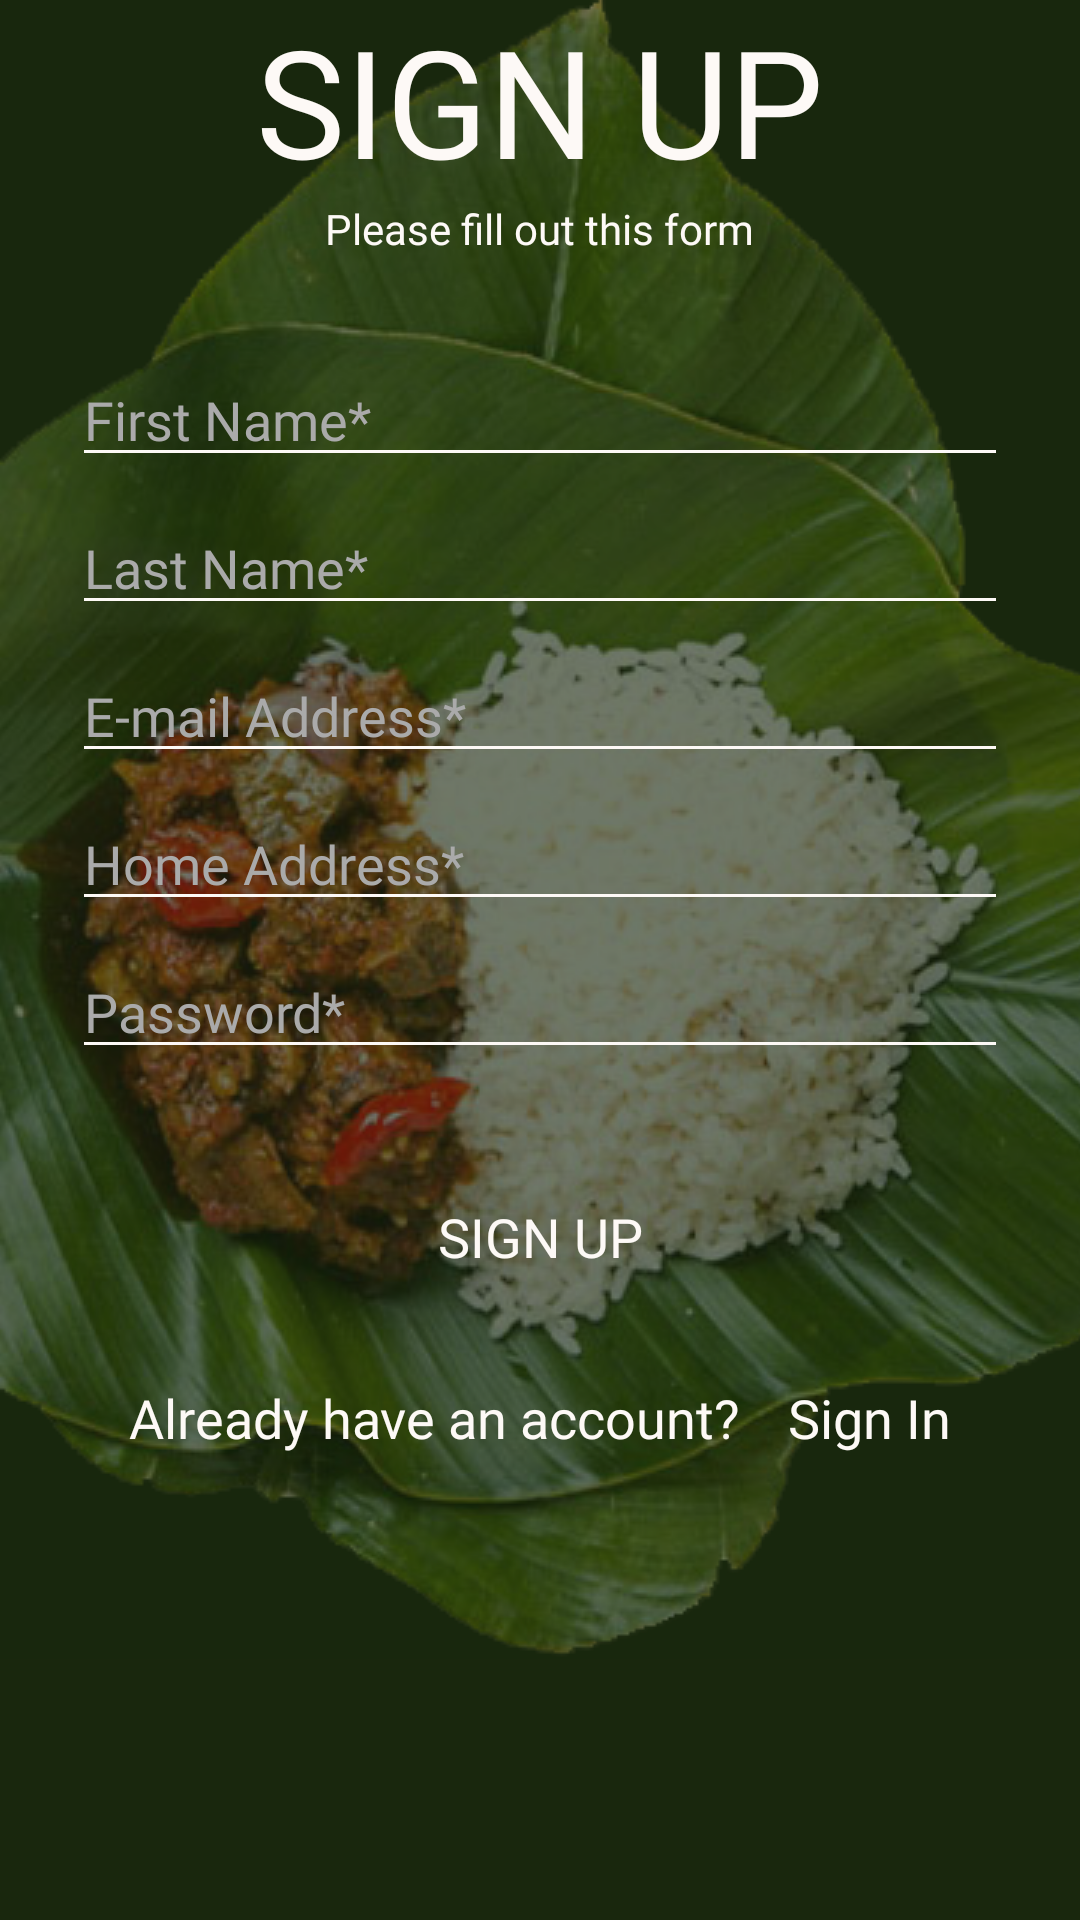

Android layout source for this screen:
<!-- AndroidManifest.xml: application theme AppTheme -->
<!-- res/layout/activity_sign_up.xml -->
<?xml version="1.0" encoding="utf-8"?>
<ScrollView xmlns:android="http://schemas.android.com/apk/res/android"
    xmlns:app="http://schemas.android.com/apk/res-auto"
    xmlns:tools="http://schemas.android.com/tools"
    android:layout_width="fill_parent"
    android:layout_height="fill_parent"
    android:layout_gravity="center_vertical"
    android:background="@color/foodieback"
    android:fitsSystemWindows="true"
    tools:context=".SignIn">

    <LinearLayout
        android:layout_width="match_parent"
        android:layout_height="match_parent"
        android:background="@drawable/centered"
        android:orientation="vertical">

        <LinearLayout
            android:layout_width="match_parent"
            android:layout_height="wrap_content"
            android:layout_gravity="center"
            android:layout_weight="1"
            android:background="#9F19270D"
            android:orientation="vertical"
            android:paddingLeft="24dp"
            android:paddingRight="24dp"
            tools:context=".SignUp">


            <TextView
                android:id="@+id/textView3"
                android:layout_width="wrap_content"
                android:layout_height="wrap_content"
                android:layout_gravity="center_horizontal"
                android:fontFamily="@font/rumraisin"
                android:text="SIGN UP"
                android:textColor="#FDF9F6"
                android:textSize="50dp" />

            <TextView
                android:id="@+id/textView5"
                android:layout_width="wrap_content"
                android:layout_height="wrap_content"
                android:layout_gravity="center_horizontal"
                android:fontFamily="@font/rumraisin"
                android:text="Please fill out this form"
                android:textAlignment="center"
                android:textColor="#FDF9F6"
                android:textSize="14sp" />

            <EditText
                android:id="@+id/first_name"
                android:layout_width="match_parent"
                android:layout_height="wrap_content"
                android:layout_marginTop="32dp"
                android:backgroundTint="#FDF9F6"
                android:ems="10"
                android:fontFamily="@font/rumraisin"
                android:hint="First Name*"
                android:inputType="textPersonName"
                android:textColor="@android:color/background_light"
                android:textColorHighlight="#ABFF5722"
                android:textColorHint="@android:color/darker_gray" />

            <EditText
                android:id="@+id/last_name"
                android:layout_width="match_parent"
                android:layout_height="wrap_content"
                android:layout_marginTop="8dp"
                android:backgroundTint="#FDF9F6"
                android:ems="10"
                android:fontFamily="@font/rumraisin"
                android:hint="Last Name*"
                android:inputType="textPersonName"
                android:textColor="@android:color/background_light"
                android:textColorHighlight="#ABFF5722"
                android:textColorHint="@android:color/darker_gray" />

            <EditText
                android:id="@+id/email_up"
                android:layout_width="match_parent"
                android:layout_height="wrap_content"
                android:layout_marginTop="8dp"
                android:backgroundTint="#FDF9F6"
                android:ems="10"
                android:fontFamily="@font/rumraisin"
                android:hint="E-mail Address*"
                android:inputType="textEmailAddress"
                android:textColor="@android:color/background_light"
                android:textColorHighlight="#ABFF5722"
                android:textColorHint="@android:color/darker_gray" />

            <EditText
                android:id="@+id/home_address"
                android:layout_width="match_parent"
                android:layout_height="wrap_content"
                android:layout_marginTop="8dp"
                android:backgroundTint="#FDF9F6"
                android:ems="10"
                android:fontFamily="@font/rumraisin"
                android:hint="Home Address*"
                android:inputType="textPersonName"
                android:textColor="@android:color/background_light"
                android:textColorHighlight="#ABFF5722"
                android:textColorHint="@android:color/darker_gray" />

            <EditText
                android:id="@+id/editText6"
                android:layout_width="match_parent"
                android:layout_height="wrap_content"
                android:layout_marginTop="8dp"
                android:backgroundTint="#FDF9F6"
                android:ems="10"
                android:fontFamily="@font/rumraisin"
                android:hint="Password*"
                android:inputType="textPassword"
                android:textColor="@android:color/background_light"
                android:textColorHighlight="#ABFF5722"
                android:textColorHint="@android:color/darker_gray" />

            <Button
                android:id="@+id/signup_btn"
                android:layout_width="match_parent"
                android:layout_height="wrap_content"
                android:layout_gravity="center_horizontal"
                android:layout_marginBottom="16dp"
                android:layout_marginEnd="8dp"
                android:layout_marginStart="8dp"
                android:layout_marginTop="32dp"
                android:background="@drawable/sign_up_rounded"
                android:backgroundTint="#C15B11"
                android:fontFamily="@font/rumraisin"
                android:text="SIGN UP"
                android:textColor="#FDF9F6"
                android:textSize="18sp" />

            <LinearLayout
                android:layout_width="match_parent"
                android:layout_height="wrap_content"
                android:gravity="center_horizontal"
                android:orientation="horizontal"
                android:padding="8dp">

                <TextView
                    android:id="@+id/textView7"
                    android:layout_width="wrap_content"
                    android:layout_height="wrap_content"
                    android:layout_marginRight="8dp"
                    android:fontFamily="@font/rumraisin"
                    android:text="Already have an account?"
                    android:textAlignment="center"
                    android:textColor="#FDF9F6"
                    android:textSize="18sp" />

                <TextView
                    android:id="@+id/signin_up"
                    android:layout_width="wrap_content"
                    android:layout_height="wrap_content"
                    android:layout_marginLeft="8dp"
                    android:fontFamily="@font/rumraisin"
                    android:text="Sign In"
                    android:textAlignment="textEnd"
                    android:textColor="#FDF9F6"
                    android:textSize="18sp"
                    tools:text="Sign in" />
            </LinearLayout>

            <ProgressBar
                android:id="@+id/progressBar"
                style="?android:attr/progressBarStyle"
                android:layout_width="wrap_content"
                android:layout_height="wrap_content"
                android:layout_marginEnd="8dp"
                android:layout_marginStart="8dp"
                android:indeterminate="true"
                android:visibility="invisible" />


        </LinearLayout>


    </LinearLayout>


</ScrollView>
<!-- resources referenced by this layout -->
<resources>
  <color name="foodieback">#19270D</color>
  <!-- drawable centered (drawable) -->
  <?xml version="1.0" encoding="utf-8"?>
  <bitmap xmlns:android="http://schemas.android.com/apk/res/android"
      android:src="@drawable/food_on_a_leaf"
      android:gravity="center"/>
  <style name="AppTheme" parent="Theme.AppCompat.Light.DarkActionBar">
          
          <item name="colorPrimary">#000000</item>
          <item name="colorPrimaryDark">#0E0D0D</item>
          <item name="colorAccent">@color/colorAccent</item>
      </style>
  <!-- drawable food_on_a_leaf: png bitmap (drawable, 444359 bytes) -->
  <color name="colorAccent">#D81B60</color>
</resources>
